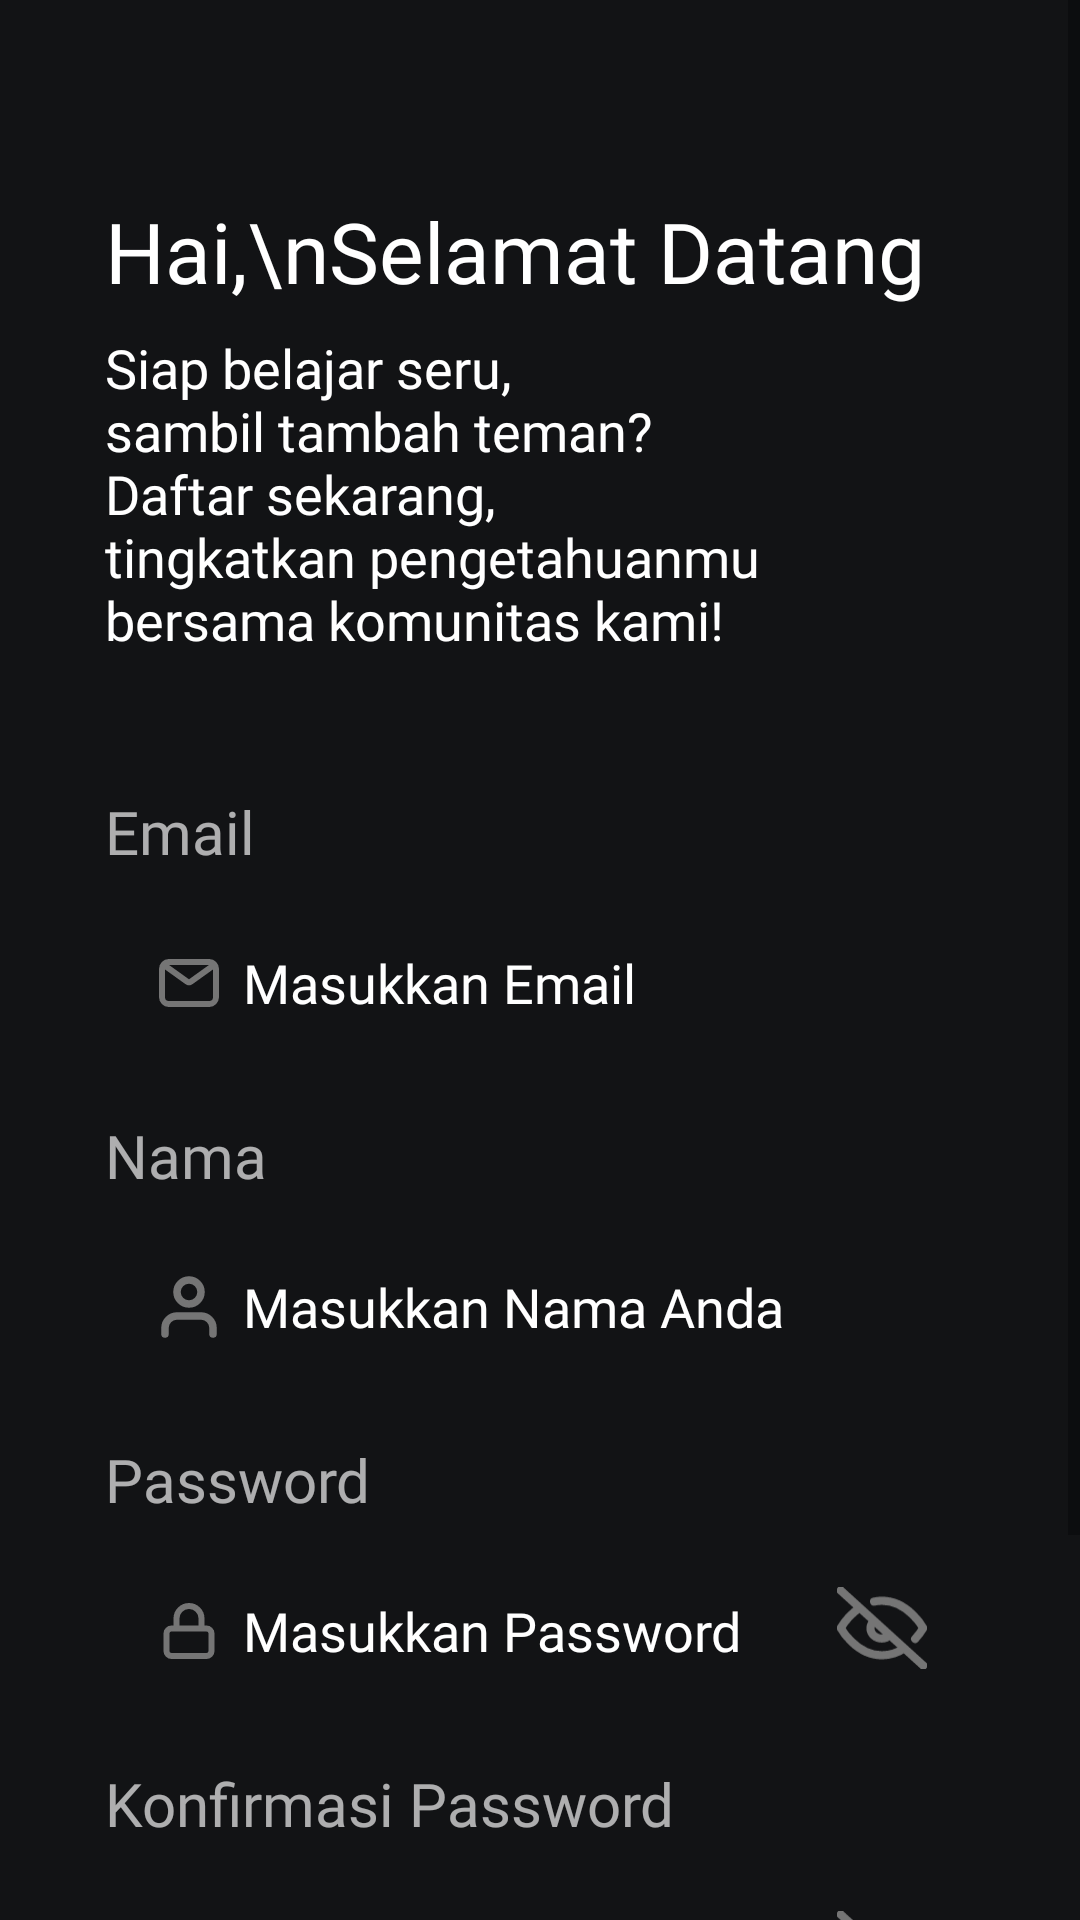

Layout XML and referenced resources for this Android screen:
<!-- AndroidManifest.xml: application theme Theme.The_sobat_gapai -->
<!-- res/layout/register_act.xml -->
<?xml version="1.0" encoding="utf-8"?>
<ScrollView xmlns:android="http://schemas.android.com/apk/res/android"
    android:layout_width="match_parent"
    android:layout_height="match_parent"
    android:background="@color/toolbar_dark">
    <RelativeLayout
        android:layout_width="match_parent"
        android:layout_height="match_parent">
    <LinearLayout
        android:layout_width="match_parent"
        android:layout_height="wrap_content"
        android:orientation="vertical"
        android:padding="35dp">
        <TextView
            android:layout_marginTop="30dp"
            android:layout_width="wrap_content"
            android:layout_height="wrap_content"
            android:textColor="@color/white"
            android:textSize="28sp"
            android:fontFamily="@font/montserrat_bold"
            android:text="Hai,\nSelamat Datang"
            />
        <TextView
            android:layout_width="wrap_content"
            android:layout_height="wrap_content"
            android:textColor="@color/white"
            android:fontFamily="@font/montserrat_light"
            android:layout_marginTop="8dp"
            android:textSize="18sp"
            android:text="@string/register_intro"
            />
        <TextView
            android:layout_width="wrap_content"
            android:layout_height="wrap_content"
            android:textColor="#A8FFFFFF"
            android:text="Email"
            android:textSize="20sp"
            android:layout_marginTop="45dp"
            android:fontFamily="@font/montserrat_bold"
            />
        <RelativeLayout
            android:layout_marginTop="8dp"
            android:layout_width="wrap_content"
            android:layout_height="wrap_content"
            android:padding="8dp"
            android:backgroundTint="#262627"
            android:background="@drawable/rounded_rectangle_field">
            <EditText
                android:id="@+id/email"
                android:drawableLeft="@drawable/ic_email"
                android:layout_width="match_parent"
                android:layout_height="42dp"
                android:layout_gravity="center"
                android:paddingLeft="10dp"
                android:hint="Masukkan Email"
                android:drawablePadding="8dp"
                android:inputType="textEmailAddress"
                android:textColor="@color/white"
                android:singleLine="true"
                android:textColorHint="@color/white"
                android:textSize="18dp"
                android:backgroundTint="#262627"
                android:background="@drawable/rounded_rectangle_field"
                android:fontFamily="@font/montserrat_light"
                />
        </RelativeLayout>
        <TextView
            android:layout_width="wrap_content"
            android:layout_height="wrap_content"
            android:textColor="#A8FFFFFF"
            android:text="Nama"
            android:textSize="20sp"
            android:layout_marginTop="15dp"
            android:fontFamily="@font/montserrat_bold"
            />
        <RelativeLayout
            android:layout_marginTop="8dp"
            android:layout_width="wrap_content"
            android:layout_height="wrap_content"
            android:padding="8dp"
            android:backgroundTint="#262627"
            android:background="@drawable/rounded_rectangle_field">
            <EditText
                android:id="@+id/username"
                android:drawableLeft="@drawable/ic_profile"
                android:layout_width="match_parent"
                android:layout_height="42dp"
                android:layout_gravity="center"
                android:paddingLeft="10dp"
                android:hint="Masukkan Nama Anda"
                android:drawablePadding="8dp"
                android:inputType="textEmailAddress"
                android:textColor="@color/white"
                android:singleLine="true"
                android:textColorHint="@color/white"
                android:textSize="18dp"
                android:backgroundTint="#262627"
                android:background="@drawable/rounded_rectangle_field"
                android:fontFamily="@font/montserrat_light"
                />
        </RelativeLayout>
        <TextView
            android:layout_width="wrap_content"
            android:layout_height="wrap_content"
            android:textColor="#A8FFFFFF"
            android:text="Password"
            android:textSize="20sp"
            android:layout_marginTop="15dp"
            android:fontFamily="@font/montserrat_bold"
            />
        <RelativeLayout
            android:layout_marginTop="8dp"
            android:layout_width="wrap_content"
            android:layout_height="wrap_content"
            android:padding="8dp"
            android:backgroundTint="#262627"
            android:background="@drawable/rounded_rectangle_field">
            <EditText
                android:id="@+id/password"
                android:drawableLeft="@drawable/ic_lock"
                android:layout_width="match_parent"
                android:layout_height="42dp"
                android:layout_gravity="center"
                android:paddingLeft="10dp"
                android:textSize="18sp"
                android:inputType="textPassword"
                android:hint="Masukkan Password"
                android:drawablePadding="8dp"
                android:singleLine="true"
                android:maxLength="20"
                android:textColorHint="@color/white"
                android:textColor="@color/white"
                android:backgroundTint="#262627"
                android:background="@drawable/rounded_rectangle_field"
                android:fontFamily="@font/montserrat_light"
                />
            <ImageView
                android:id="@+id/show_password"
                android:layout_marginTop="5dp"
                android:layout_width="30dp"
                android:layout_height="30dp"
                android:layout_marginRight="8dp"
                android:layout_alignParentRight="true"
                android:src="@drawable/ic_eye_off"/>
        </RelativeLayout><TextView
            android:layout_width="wrap_content"
            android:layout_height="wrap_content"
            android:textColor="#A8FFFFFF"
            android:text="Konfirmasi Password"
            android:textSize="20sp"
            android:layout_marginTop="15dp"
            android:fontFamily="@font/montserrat_bold"
            />
        <RelativeLayout
            android:layout_marginTop="8dp"
            android:layout_width="wrap_content"
            android:layout_height="wrap_content"
            android:padding="8dp"
            android:backgroundTint="#262627"
            android:background="@drawable/rounded_rectangle_field">
            <EditText
                android:id="@+id/confirm_password"
                android:drawableLeft="@drawable/ic_lock"
                android:layout_width="match_parent"
                android:layout_height="42dp"
                android:layout_gravity="center"
                android:paddingLeft="10dp"
                android:textSize="18sp"
                android:inputType="textPassword"
                android:hint="Masukkan Password"
                android:drawablePadding="8dp"
                android:singleLine="true"
                android:maxLength="20"
                android:textColorHint="@color/white"
                android:textColor="@color/white"
                android:backgroundTint="#262627"
                android:background="@drawable/rounded_rectangle_field"
                android:fontFamily="@font/montserrat_light"
                />
            <ImageView
                android:id="@+id/show_confirm_password"
                android:layout_marginTop="5dp"
                android:layout_width="30dp"
                android:layout_height="30dp"
                android:layout_marginRight="8dp"
                android:layout_alignParentRight="true"
                android:src="@drawable/ic_eye_off"/>
        </RelativeLayout>
        <Button
            android:id="@+id/register"
            android:layout_width="match_parent"
            android:layout_height="50dp"
            android:layout_marginTop="35dp"
            android:text="Register"
            android:textSize="18sp"
            android:textColor="@color/white"
            android:fontFamily="@font/montserrat_bold"
            android:background="@drawable/button_gradient"/>
    </LinearLayout>
    <LinearLayout
        android:layout_width="match_parent"
        android:layout_height="wrap_content"
        android:gravity="center"
        android:layout_marginBottom="18dp"
        android:layout_alignParentBottom="true">
        <TextView
            android:layout_width="wrap_content"
            android:layout_height="wrap_content"
            android:text="Sudah Punya Akun? "
            android:fontFamily="@font/montserrat_light"
            android:textColor="@color/white"/>
        <TextView
            android:id="@+id/login"
            android:layout_width="wrap_content"
            android:layout_height="wrap_content"
            android:textColor="@color/white"
            android:fontFamily="@font/montserrat_bold"
            android:text="Login Disini"/>
    </LinearLayout>
    </RelativeLayout>
</ScrollView>
<!-- resources referenced by this layout -->
<resources>
  <color name="toolbar_dark">#121315</color>
  <color name="white">#FFFFFFFF</color>
  <!-- drawable button_gradient (drawable) -->
  <?xml version="1.0" encoding="utf-8"?>
  <shape xmlns:android="http://schemas.android.com/apk/res/android">
      <gradient
          android:startColor="#1B47FA"
          android:endColor="#102A94"
          android:type="linear" />
      <corners android:radius="16dp" />
  </shape>
  <!-- drawable ic_email (drawable) -->
  <vector xmlns:android="http://schemas.android.com/apk/res/android"
      android:width="20dp"
      android:height="16dp"
      android:viewportWidth="20"
      android:viewportHeight="16">
    <path
        android:pathData="M2.688,2.75L9.36,7.54C9.745,7.817 10.255,7.817 10.64,7.54L17.313,2.75M3.25,15H16.75C17.993,15 19,13.955 19,12.667V3.333C19,2.045 17.993,1 16.75,1H3.25C2.007,1 1,2.045 1,3.333V12.667C1,13.955 2.007,15 3.25,15Z"
        android:strokeLineJoin="round"
        android:strokeWidth="2"
        android:fillColor="#00000000"
        android:strokeColor="#757575"
        android:strokeLineCap="round"/>
  </vector>
  <!-- drawable ic_lock (drawable) -->
  <vector xmlns:android="http://schemas.android.com/apk/res/android"
      android:width="20dp"
      android:height="20dp"
      android:viewportWidth="20"
      android:viewportHeight="20">
    <path
        android:pathData="M5.833,9.167V5.833C5.833,4.728 6.272,3.668 7.054,2.887C7.835,2.106 8.895,1.667 10,1.667C11.105,1.667 12.165,2.106 12.946,2.887C13.728,3.668 14.167,4.728 14.167,5.833V9.167M4.167,9.167H15.833C16.754,9.167 17.5,9.913 17.5,10.833V16.667C17.5,17.587 16.754,18.333 15.833,18.333H4.167C3.246,18.333 2.5,17.587 2.5,16.667V10.833C2.5,9.913 3.246,9.167 4.167,9.167Z"
        android:strokeLineJoin="round"
        android:strokeWidth="2"
        android:fillColor="#00000000"
        android:strokeColor="#757575"
        android:strokeLineCap="round"/>
  </vector>
  <!-- drawable ic_profile (drawable) -->
  <vector xmlns:android="http://schemas.android.com/apk/res/android"
      android:width="20dp"
      android:height="22dp"
      android:viewportWidth="20"
      android:viewportHeight="22">
    <path
        android:pathData="M18,20V18C18,16.939 17.579,15.922 16.828,15.172C16.078,14.421 15.061,14 14,14H6C4.939,14 3.922,14.421 3.172,15.172C2.421,15.922 2,16.939 2,18V20M14,6C14,8.209 12.209,10 10,10C7.791,10 6,8.209 6,6C6,3.791 7.791,2 10,2C12.209,2 14,3.791 14,6Z"
        android:strokeLineJoin="round"
        android:strokeWidth="2.5"
        android:fillColor="#00000000"
        android:strokeColor="#757575"
        android:strokeLineCap="round"/>
  </vector>
  <string name="register_intro">Siap belajar seru,\nsambil tambah teman?\nDaftar sekarang,\ntingkatkan pengetahuanmu\nbersama komunitas kami!</string>
  <style name="Theme.The_sobat_gapai" parent="Base.Theme.The_sobat_gapai" />
  <style name="Base.Theme.The_sobat_gapai" parent="Theme.AppCompat.DayNight.NoActionBar">
          
          
      </style>
</resources>
